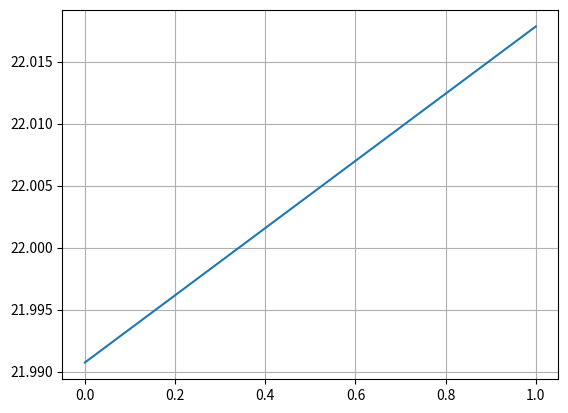

This chart was generated by the following Python code:
import matplotlib.pyplot as plt
import numpy as np

v0 = 100/3.6 
teta = np.radians(10)
dt = 0.01
g = 9.8
t0 = 0
tf = 1
m = 0.057

vt= 100/3.6 

n = int((tf-t0)/dt)
t = np.linspace(t0,tf,n)

vx = np.empty(n)
vy = np.empty(n)

ax = np.empty(n)
ay = np.empty(n)

x = np.empty(n) 
y = np.empty(n)

v = np.empty(n)
Em = np.empty(n)

x[0] = 0
y[0] = 0

vx[0] = v0*np.cos(teta)
vy[0] = v0*np.sin(teta)

d = g/vt**2

for i in range(n-1):      
    ay[i] = -g
    ax[i] = 0
    
    vy[i+1] = vy[i] + ay[i]*dt
    vx[i+1] = vx[i] +ax[i]*dt
    
    y[i+1] = y[i] + vy[i] * dt
    x[i+1] = x[i] + vx[i] * dt
    
    v[i] = np.sqrt(vx[i]**2 + vy[i]**2)
    Em[i] = 0.5*m*v[i]**2 + m*g*y[i]

v[n-1] = np.sqrt(vx[n-1]**2 + vy[n-1]**2)
Em[n-1] = 0.5*m*v[n-1]**2 + m*g*y[n-1]
    
plt.plot(t,Em)
plt.grid()